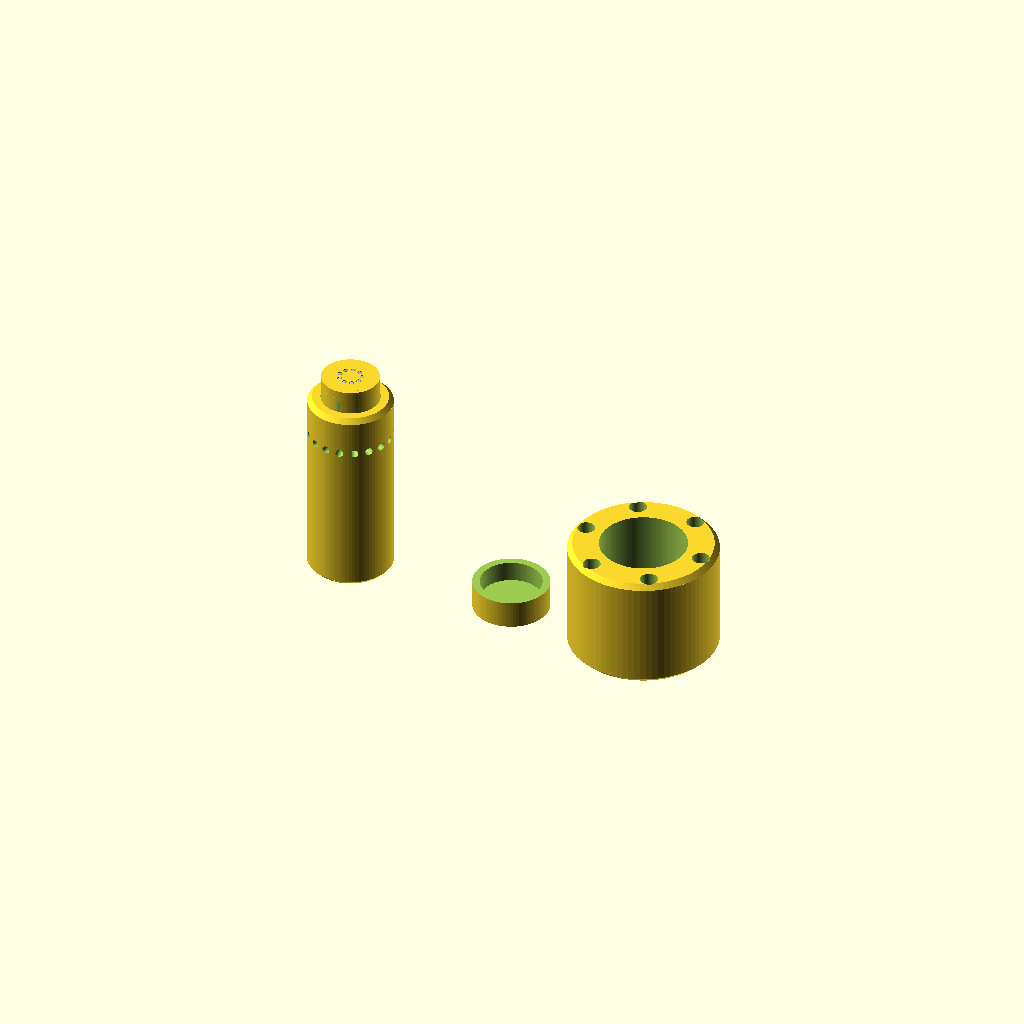
Cell 1 — every parameter at its default value.
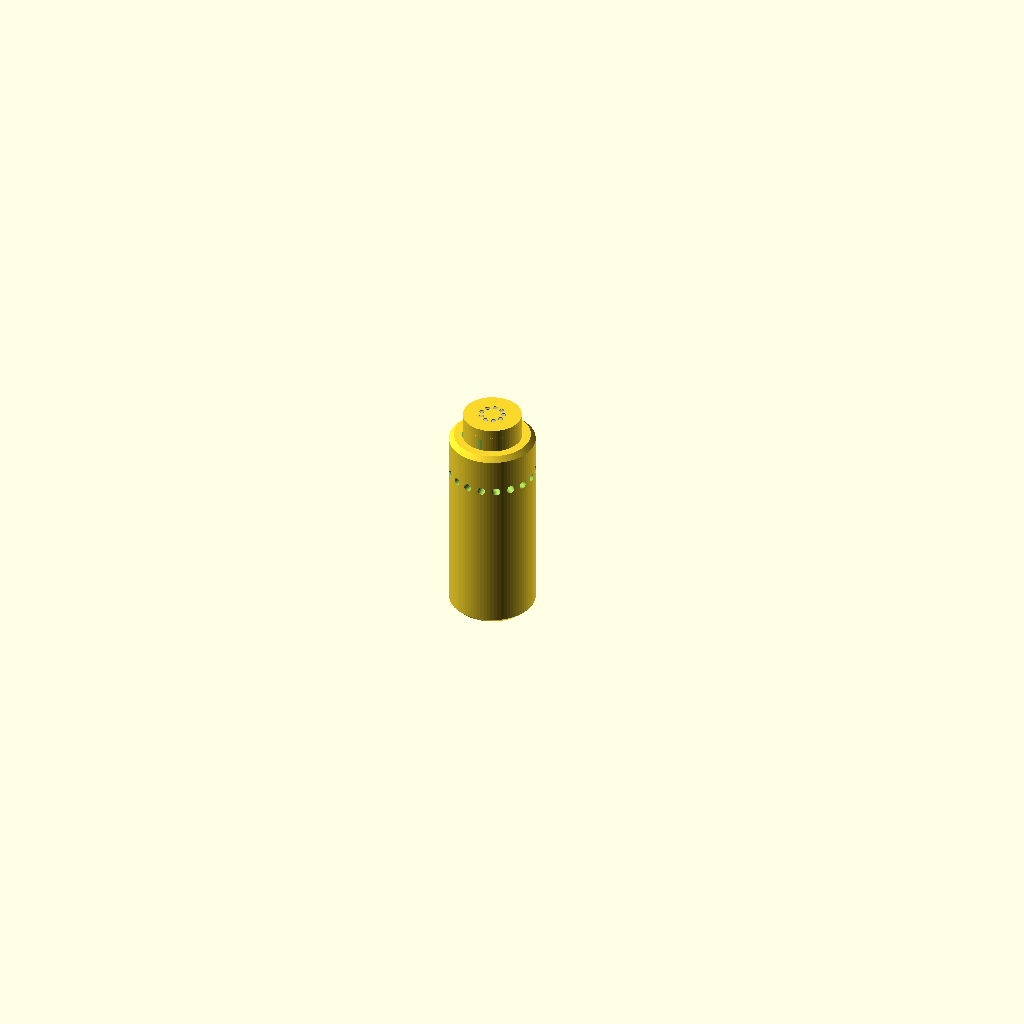
Cell 2 — part set to "tool", the other parameters unchanged.
One fixed orthographic camera (rotation 55°, 0°, 25°; colour scheme Cornfield) for every cell.
The OpenSCAD source (coffee/wdt-tool-sewing-needles/wdt-tool-sewing-needles-parametric/wdt-tool-sewing-needles-parametric.scad):
// Parametric WDT tool for sewing needles.
//
// Render one part at a time by changing `part`:
//   "tool"      handle + needle cartridge
//   "cap"       protective cap for the needle tips
//   "stand"     vertical bench stand
//   "layout"    all printed parts laid out for preview/export planning
//
// Sewing needles are not printed. The gray rods in preview mode show where the
// needles should sit. For real prints, set show_preview_needles = false.

part = "layout"; // ["tool", "cap", "stand", "layout"]
show_preview_needles = true;

needle_count = 9;
needle_diameter = 1.10;
needle_hole_diameter = 1.45;
needle_exposed_length = 45;
needle_embedded_length = 9;
needle_splay_angle = 7;
needle_pattern_radius = 3.1;

cartridge_diameter = 17;
cartridge_height = 13;
cartridge_socket_depth = 6;

handle_diameter = 25;
handle_height = 58;
handle_waist_diameter = 20;
handle_top_diameter = 18;

cap_wall = 2.2;
cap_clearance = 1.1;
cap_height = needle_exposed_length + 10;
cap_tip_clearance = 6;

stand_base_diameter = 44;
stand_height = 34;
stand_socket_clearance = 0.7;

layer_overlap = 0.2;
$fn = 80;

module rounded_cylinder(height, radius, round_radius) {
  cylinder(h=round_radius, r1=radius - round_radius, r2=radius);

  translate([0, 0, round_radius])
    cylinder(h=height - 2 * round_radius, r=radius);

  translate([0, 0, height - round_radius])
    cylinder(h=round_radius, r1=radius, r2=radius - round_radius);
}

module tapered_cylinder(height, bottom_radius, top_radius) {
  cylinder(h=height, r1=bottom_radius, r2=top_radius);
}

module grip_grooves(radius, height, count, groove_radius) {
  for (i = [0 : count - 1]) {
    angle = 360 * i / count;
    rotate([0, 0, angle])
      translate([radius, 0, height * 0.50])
        rotate([0, 90, 0])
          cylinder(h=radius * 0.55, r=groove_radius, center=true, $fn=24);
  }
}

module needle_position(index) {
  angle = 360 * index / needle_count;
  translate([
    needle_pattern_radius * cos(angle),
    needle_pattern_radius * sin(angle),
    cartridge_height - needle_embedded_length
  ])
    rotate([needle_splay_angle, 0, angle])
      children();
}

module needle_holes() {
  for (i = [0 : needle_count - 1])
    needle_position(i)
      translate([0, 0, -layer_overlap])
        cylinder(
          h=needle_embedded_length + layer_overlap * 2,
          d=needle_hole_diameter,
          $fn=20
        );

  // Small center relief makes epoxy/filler easier to add after needles are set.
  translate([0, 0, cartridge_height - needle_embedded_length - layer_overlap])
    cylinder(h=needle_embedded_length * 0.50, d=3.2, $fn=32);
}

module preview_needles() {
  if (show_preview_needles)
    color([0.72, 0.72, 0.72])
      for (i = [0 : needle_count - 1])
        needle_position(i)
          translate([0, 0, -needle_exposed_length])
            cylinder(
              h=needle_exposed_length + needle_embedded_length,
              d=needle_diameter,
              $fn=16
            );
}

module cartridge() {
  difference() {
    union() {
      cylinder(h=cartridge_height, d=cartridge_diameter);

      translate([0, 0, cartridge_height - 2.6])
        cylinder(h=2.6, d1=cartridge_diameter, d2=cartridge_diameter - 2.2);
    }

    needle_holes();

    // Index mark for aligning the needle spread consistently.
    translate([0, -cartridge_diameter / 2 - 0.1, cartridge_height - 6])
      cube([1.1, 2.2, 5], center=true);
  }
}

module handle() {
  difference() {
    union() {
      rounded_cylinder(handle_height, handle_diameter / 2, 1.4);

      translate([0, 0, handle_height - 8])
        tapered_cylinder(8, handle_diameter / 2 - 1, handle_top_diameter / 2);
    }

    translate([0, 0, handle_height - cartridge_socket_depth + layer_overlap])
      cylinder(
        h=cartridge_socket_depth + layer_overlap,
        d=cartridge_diameter + 0.35
      );

    translate([0, 0, handle_height * 0.30])
      grip_grooves(handle_diameter / 2, handle_height, 18, 1.2);

    translate([0, 0, handle_height * 0.64])
      rotate([0, 0, 10])
        grip_grooves(handle_diameter / 2, handle_height, 18, 0.85);
  }
}

module tool() {
  union() {
    handle();

    translate([0, 0, handle_height - cartridge_socket_depth])
      cartridge();
  }

  translate([0, 0, handle_height - cartridge_socket_depth])
    preview_needles();
}

module cap() {
  inner_diameter = cartridge_diameter + cap_clearance;
  outer_diameter = inner_diameter + 2 * cap_wall;

  difference() {
    union() {
      cylinder(h=cap_height, d=outer_diameter);

      translate([0, 0, cap_height])
        sphere(d=outer_diameter);
    }

    translate([0, 0, cap_wall])
      cylinder(h=cap_height + outer_diameter, d=inner_diameter);

    translate([0, 0, cap_wall + cap_tip_clearance])
      cylinder(
        h=cap_height + outer_diameter,
        d=inner_diameter + 5
      );

    for (i = [0 : 5])
      rotate([0, 0, 60 * i])
        translate([outer_diameter / 2 - 0.4, 0, cap_height * 0.42])
          cube([1.2, 2.4, cap_height * 0.50], center=true);
  }
}

module stand() {
  socket_diameter = handle_diameter + stand_socket_clearance;

  difference() {
    union() {
      rounded_cylinder(stand_height, stand_base_diameter / 2, 1.5);

      translate([0, 0, stand_height - 8])
        cylinder(h=8, d1=stand_base_diameter - 6, d2=stand_base_diameter - 12);
    }

    translate([0, 0, 8])
      cylinder(h=stand_height, d=socket_diameter);

    translate([0, 0, 5])
      cylinder(h=stand_height, d=handle_waist_diameter + 2.4);

    for (i = [0 : 5])
      rotate([0, 0, 60 * i])
        translate([stand_base_diameter / 2 - 3.8, 0, 6])
          cylinder(h=stand_height, d=5.2, center=false);
  }
}

module layout() {
  translate([-45, 0, 0])
    tool();

  translate([6, 0, 0])
    cap();

  translate([48, 0, 0])
    stand();
}

if (part == "tool")
  tool();
else if (part == "cap")
  cap();
else if (part == "stand")
  stand();
else
  layout();
Customizer parameters (derived from the source; name, type, default, range or options):
part: string, default "layout", options "tool", "cap", "stand", "layout"
show_preview_needles: bool, default true
needle_count: number, default 9
needle_diameter: number, default 1.1
needle_hole_diameter: number, default 1.45
needle_exposed_length: number, default 45
needle_embedded_length: number, default 9
needle_splay_angle: number, default 7
needle_pattern_radius: number, default 3.1
cartridge_diameter: number, default 17
cartridge_height: number, default 13
cartridge_socket_depth: number, default 6
handle_diameter: number, default 25
handle_height: number, default 58
handle_waist_diameter: number, default 20
handle_top_diameter: number, default 18
cap_wall: number, default 2.2
cap_clearance: number, default 1.1
cap_tip_clearance: number, default 6
stand_base_diameter: number, default 44
stand_height: number, default 34
stand_socket_clearance: number, default 0.7
layer_overlap: number, default 0.2
